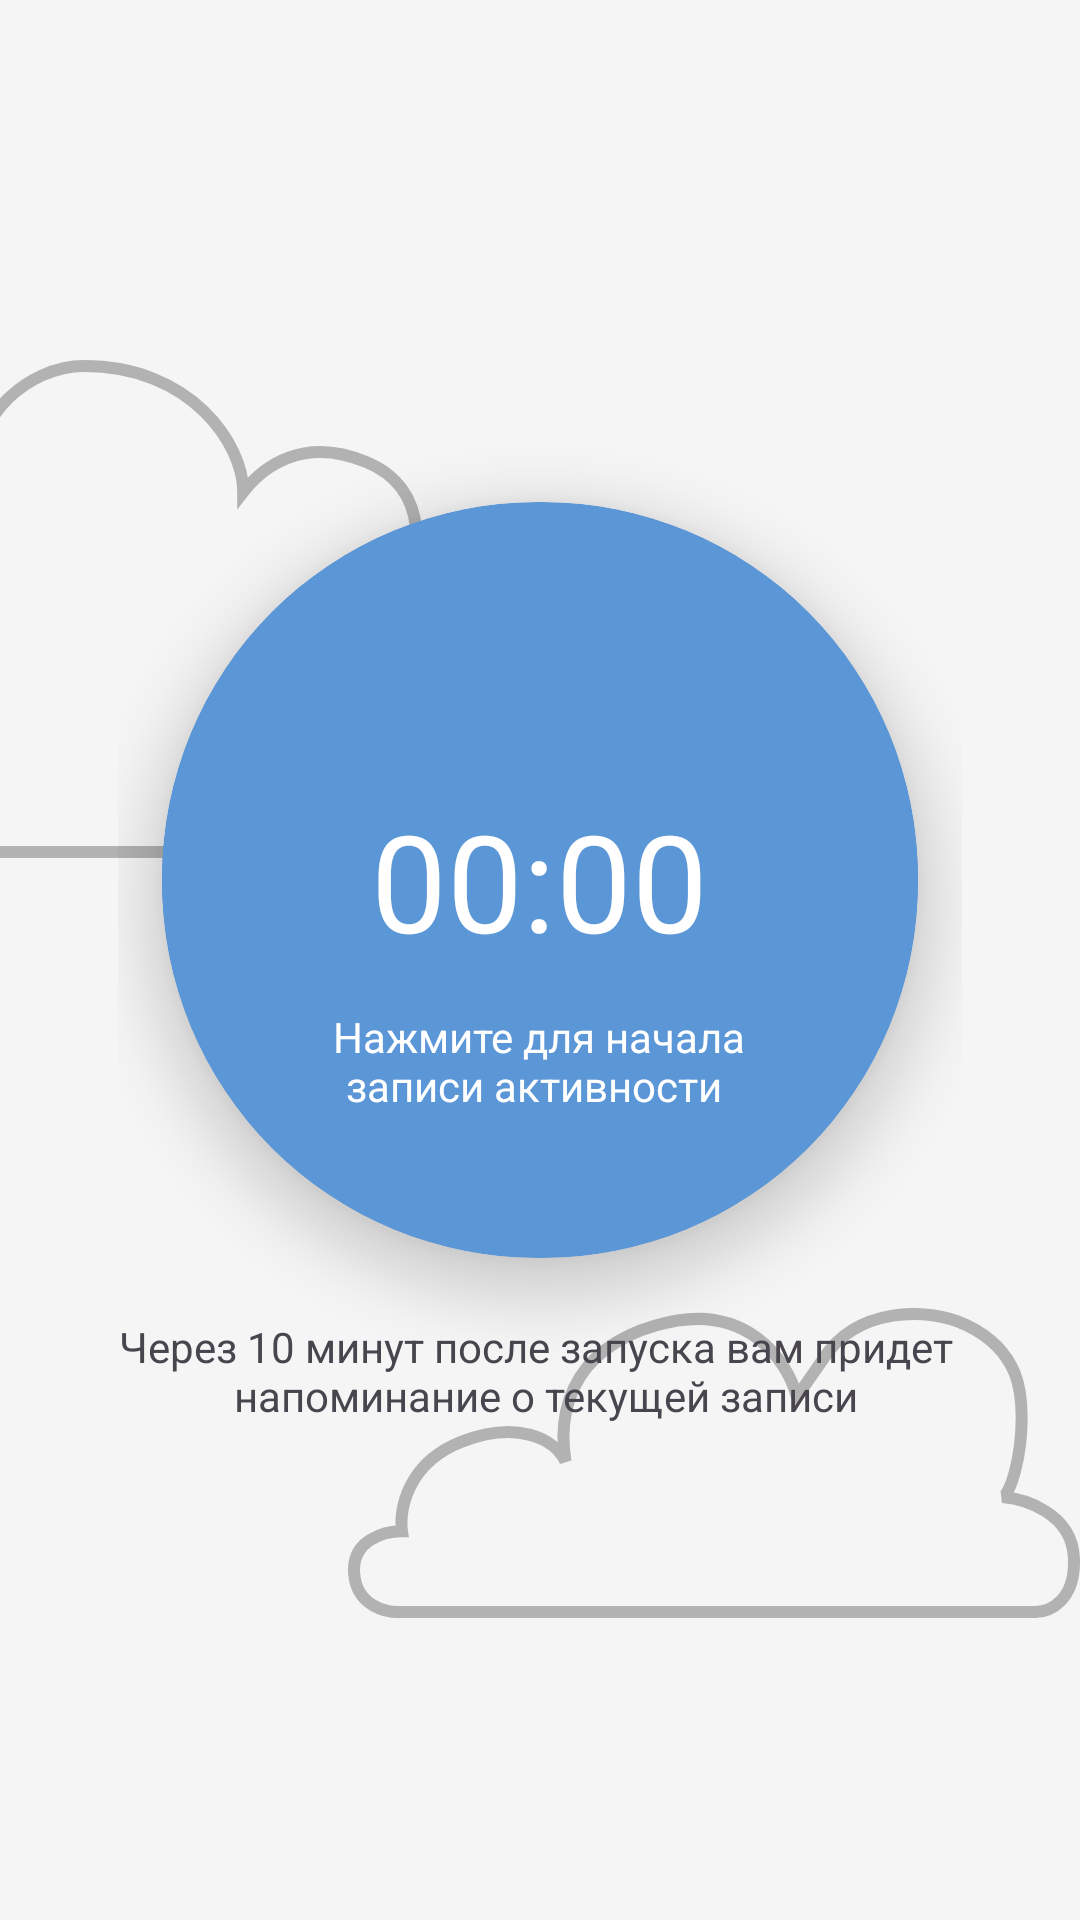

This screen was rendered from an Android layout file. Write that file and the resources it references.
<!-- AndroidManifest.xml: application theme Theme.ChronoSnap -->
<!-- res/layout/fragment_stopwatch.xml -->
<?xml version="1.0" encoding="utf-8"?>
    <FrameLayout xmlns:android="http://schemas.android.com/apk/res/android"
        xmlns:tools="http://schemas.android.com/tools"
        android:layout_width="match_parent"
        android:layout_height="match_parent"
        xmlns:app="http://schemas.android.com/apk/res-auto"
        tools:context=".ui.view.fragments.StopwatchFragment">

        <androidx.constraintlayout.widget.ConstraintLayout
            android:layout_width="match_parent"
            android:layout_height="match_parent">

            <ImageView
                android:layout_width="wrap_content"
                android:layout_height="wrap_content"
                android:layout_marginTop="120dp"
                android:adjustViewBounds="true"
                android:scaleType="fitCenter"
                android:scaleX="-1"
                android:src="@drawable/cloud_1"
                app:layout_constraintStart_toStartOf="parent"
                app:layout_constraintTop_toTopOf="parent" />


            <ImageView
                android:id="@+id/imageBottom"
                android:layout_width="wrap_content"
                android:layout_height="wrap_content"
                android:layout_marginBottom="100dp"
                android:adjustViewBounds="true"
                android:scaleType="fitCenter"
                android:src="@drawable/xdcfg"
                app:layout_constraintBottom_toBottomOf="parent"
                app:layout_constraintEnd_toEndOf="parent" />

        </androidx.constraintlayout.widget.ConstraintLayout>

        <LinearLayout
            android:layout_width="wrap_content"
            android:layout_height="wrap_content"
            android:layout_gravity="center"
            android:gravity="center"
            android:layout_marginBottom="10dp"
            android:orientation="vertical">

            <androidx.cardview.widget.CardView
                android:layout_width="252dp"
                android:layout_height="252dp"
                android:layout_marginTop="22dp"
                android:layout_marginBottom="20dp"
                app:cardCornerRadius="125dp"
                app:cardElevation="12dp"
                android:backgroundTint="@color/blue">

                <com.google.android.material.button.MaterialButton
                    android:id="@+id/stopwatch_btn"
                    android:layout_width="match_parent"
                    android:layout_height="match_parent"
                    android:backgroundTint="@color/blue"/>

                <Chronometer
                    android:id="@+id/chronometer"
                    android:layout_width="wrap_content"
                    android:layout_height="wrap_content"
                    android:layout_gravity="center"
                    android:format="%s"
                    android:textSize="45sp"
                    android:textColor="@color/white"/>

                    <TextView
                        android:id="@+id/on_stopwatch_text"
                        android:layout_marginTop="15dp"
                        android:layout_marginBottom="48dp"
                        android:layout_width="wrap_content"
                        android:layout_height="wrap_content"
                        android:layout_gravity="bottom|center"
                        android:text="@string/on_stopwatch_text"
                        android:textAlignment="center"
                        android:textSize="14sp"
                        android:textColor="@color/white"/>

            </androidx.cardview.widget.CardView>

            <TextView
                android:id="@+id/under_stopwatch_text"
                android:layout_width="wrap_content"
                android:layout_height="wrap_content"
                android:textAlignment="center"
                android:text="@string/under_stopwatch_text"/>
        </LinearLayout>

    </FrameLayout>
<!-- resources referenced by this layout -->
<resources>
  <color name="blue">#5B96D7</color>
  
      //Вспомогательные цвета
  <color name="white">#FFFFFFFF</color>
  <!-- drawable cloud_1 (drawable) -->
  <vector xmlns:android="http://schemas.android.com/apk/res/android"
      android:width="206dp"
      android:height="166dp"
      android:viewportWidth="206"
      android:viewportHeight="166">
    <path
        android:pathData="M209.93,164H59.93C41.93,162.67 5.47,157.27 3,124.5C-0.5,78 59.93,76 71.93,78C66,67.5 61.75,43.16 83.93,34C104.5,25.5 117.93,35 124.93,44C124.93,28 142.4,2 177.93,2C197.93,2 213.93,21.33 209.93,28"
        android:strokeWidth="4"
        android:fillColor="#00000000"
        android:strokeColor="#B2B2B2"/>
  </vector>
  <!-- drawable xdcfg (drawable) -->
  <vector xmlns:android="http://schemas.android.com/apk/res/android"
      android:width="244dp"
      android:height="104dp"
      android:viewportWidth="244"
      android:viewportHeight="104">
    <path
        android:pathData="M18,101.33H149.64H229.14C233.71,101.33 242.69,97.68 241.96,83.1C241.23,68.51 225.78,63.63 218.15,63.01C220.89,62.1 224.56,49.28 224.56,36.53C224.56,29.63 224.56,14.55 206.24,5.74C193,-0.64 169.6,0 158.61,16.69L149.64,29.63C146.65,18.02 133.08,-3.03 102.77,5.74C72.45,14.5 70.19,37.2 72.52,51.14C68.87,43.5 56.29,37.4 37.94,44.57C19.59,51.74 17,67.47 18,74.44C12.35,74.44 1.24,77.23 2.04,88.38C2.84,99.53 13.01,101.66 18,101.33Z"
        android:strokeWidth="4"
        android:fillColor="#00000000"
        android:strokeColor="#B2B2B2"/>
  </vector>
  <string name="on_stopwatch_text">"Нажмите для начала\nзаписи активности "</string>
  <string name="under_stopwatch_text">Через 10 минут после запуска вам придет \n напоминание о текущей записи</string>
  <style name="Theme.ChronoSnap" parent="Base.Theme.ChronoSnap">
  
      </style>
  <style name="Base.Theme.ChronoSnap" parent="Theme.Material3.DayNight.NoActionBar">
          
          <item name="colorPrimary">@color/blue</item>
          <item name="colorOnPrimary">@color/white</item>
          <item name="android:windowBackground">@color/the_lightest_gray</item>
          <item name="cardBackgroundColor">@color/white</item>
          <item name="colorControlActivated">@color/blue</item>
      </style>
  <color name="the_lightest_gray">#F5F5F5</color>
</resources>
